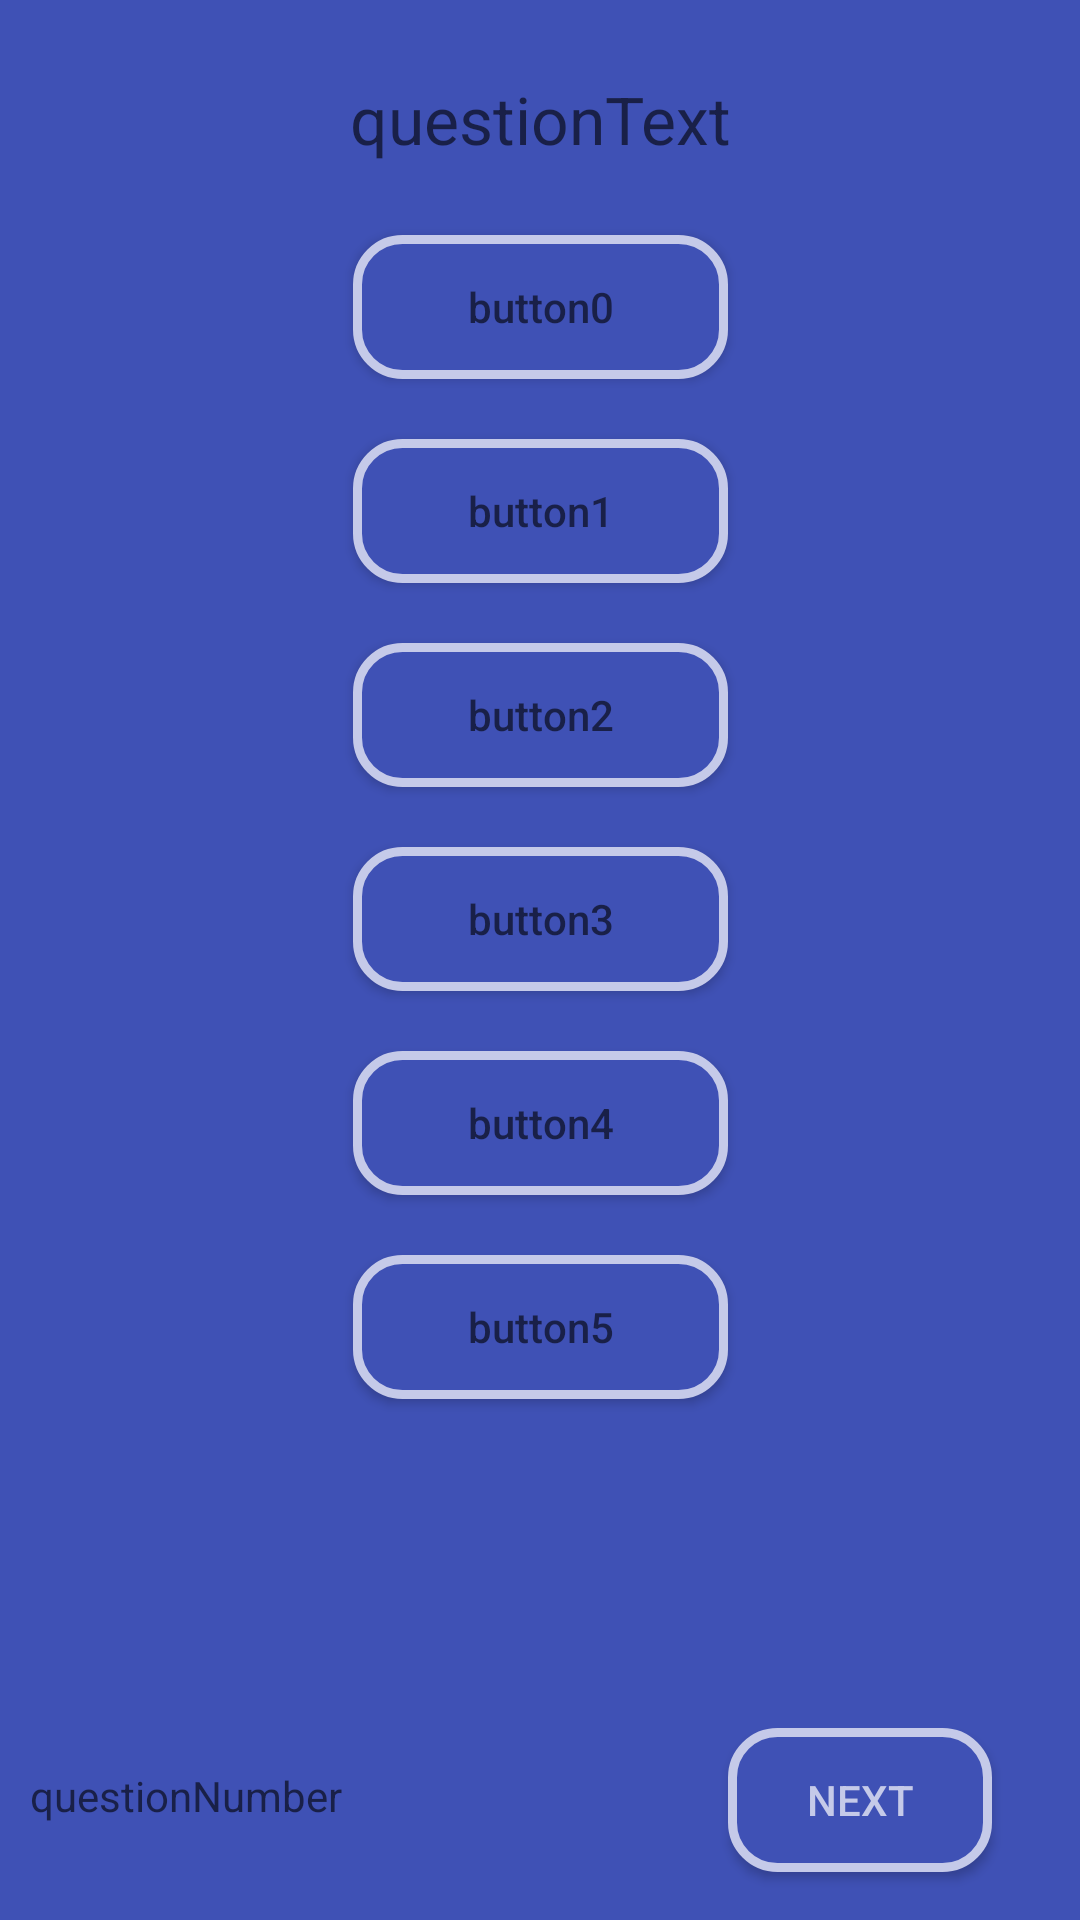

The Android layout XML behind this screen, and the referenced resources:
<!-- AndroidManifest.xml: application theme AppTheme.NoActionBar -->
<!-- res/layout/fragment_verb_game.xml -->
<android.support.constraint.ConstraintLayout xmlns:android="http://schemas.android.com/apk/res/android"
                                             xmlns:app="http://schemas.android.com/apk/res-auto"
                                             xmlns:tools="http://schemas.android.com/tools"
                                             android:layout_width="match_parent"
                                             android:layout_height="match_parent"
                                             tools:context="com.newnham.app.GCSE_Latin.view.VerbGameFragment">

    <TextView
        android:id="@+id/questionText"
        android:hint="questionText"
        android:textAppearance="?android:attr/textAppearanceLarge"
        android:textColor="@color/colorAccent"
        android:gravity="center"
        android:layout_width="wrap_content"
        android:layout_height="wrap_content"
        tools:layout_constraintTop_creator="1"
        tools:layout_constraintRight_creator="1"
        app:layout_constraintRight_toRightOf="parent"
        android:layout_marginTop="25dp"
        tools:layout_constraintLeft_creator="1"
        app:layout_constraintLeft_toLeftOf="parent"
        app:layout_constraintTop_toTopOf="parent"/>

    <Button
        android:id="@+id/button0"
        android:background="@drawable/button_rounded"
        android:textColor="@color/colorAccent"
        android:hint="button0"
        android:layout_width="125dp"
        android:layout_height="wrap_content"
        tools:layout_constraintTop_creator="1"
        tools:layout_constraintRight_creator="1"
        app:layout_constraintRight_toRightOf="parent"
        android:layout_marginTop="24dp"
        app:layout_constraintTop_toBottomOf="@+id/questionText"
        tools:layout_constraintLeft_creator="1"
        app:layout_constraintLeft_toLeftOf="parent"/>

    <Button
        android:id="@+id/button1"
        android:background="@drawable/button_rounded"
        android:textColor="@color/colorAccent"
        android:hint="button1"
        android:layout_width="0dp"
        android:layout_height="wrap_content"
        tools:layout_constraintTop_creator="1"
        tools:layout_constraintRight_creator="1"
        app:layout_constraintRight_toRightOf="@+id/button0"
        android:layout_marginTop="20dp"
        app:layout_constraintTop_toBottomOf="@+id/button0"
        tools:layout_constraintLeft_creator="1"
        app:layout_constraintLeft_toLeftOf="@+id/button0"/>

    <Button
        android:id="@+id/button2"
        android:background="@drawable/button_rounded"
        android:textColor="@color/colorAccent"
        android:hint="button2"
        android:layout_width="0dp"
        android:layout_height="wrap_content"
        tools:layout_constraintTop_creator="1"
        tools:layout_constraintRight_creator="1"
        app:layout_constraintRight_toRightOf="@+id/button1"
        android:layout_marginTop="20dp"
        app:layout_constraintTop_toBottomOf="@+id/button1"
        tools:layout_constraintLeft_creator="1"
        app:layout_constraintLeft_toLeftOf="@+id/button1"/>

    <Button
        android:id="@+id/button3"
        android:background="@drawable/button_rounded"
        android:textColor="@color/colorAccent"
        android:hint="button3"
        android:layout_width="0dp"
        android:layout_height="wrap_content"
        tools:layout_constraintTop_creator="1"
        tools:layout_constraintRight_creator="1"
        app:layout_constraintRight_toRightOf="@+id/button2"
        android:layout_marginTop="20dp"
        app:layout_constraintTop_toBottomOf="@+id/button2"
        tools:layout_constraintLeft_creator="1"
        app:layout_constraintLeft_toLeftOf="@+id/button2"/>

    <Button
        android:id="@+id/button4"
        android:background="@drawable/button_rounded"
        android:textColor="@color/colorAccent"
        android:hint="button4"
        android:layout_width="0dp"
        android:layout_height="wrap_content"
        tools:layout_constraintTop_creator="1"
        tools:layout_constraintRight_creator="1"
        app:layout_constraintRight_toRightOf="@+id/button3"
        android:layout_marginTop="20dp"
        app:layout_constraintTop_toBottomOf="@+id/button3"
        tools:layout_constraintLeft_creator="1"
        app:layout_constraintLeft_toLeftOf="@+id/button3"/>

    <Button
        android:id="@+id/button5"
        android:background="@drawable/button_rounded"
        android:textColor="@color/colorAccent"
        android:hint="button5"
        android:layout_width="0dp"
        android:layout_height="wrap_content"
        tools:layout_constraintTop_creator="1"
        tools:layout_constraintRight_creator="1"
        app:layout_constraintRight_toRightOf="@+id/button4"
        android:layout_marginTop="20dp"
        app:layout_constraintTop_toBottomOf="@+id/button4"
        tools:layout_constraintLeft_creator="1"
        app:layout_constraintLeft_toLeftOf="@+id/button4"/>


    <TextView
        android:id="@+id/questionNumber"
        android:textColor="@color/colorAccent"
        android:hint="questionNumber"
        android:layout_width="wrap_content"
        android:layout_height="wrap_content"
        tools:layout_constraintTop_creator="1"
        android:layout_marginStart="10dp"
        tools:layout_constraintLeft_creator="1"
        app:layout_constraintLeft_toLeftOf="parent"
        android:layout_marginLeft="5dp"
        app:layout_constraintBottom_toBottomOf="parent"
        android:layout_marginBottom="32dp"/>

    <Button
        android:id="@+id/buttonNext"
        android:background="@drawable/button_rounded"
        android:text="@string/next"
        android:textColor="@color/colorAccent"
        android:layout_width="88dp"
        android:layout_height="wrap_content"
        tools:layout_constraintBottom_creator="1"
        android:layout_marginStart="65dp"
        app:layout_constraintBottom_toBottomOf="parent"
        tools:layout_constraintLeft_creator="1"
        android:layout_marginBottom="16dp"
        android:layout_marginRight="7dp"
        app:layout_constraintRight_toRightOf="parent"
        android:layout_marginLeft="8dp"
        app:layout_constraintLeft_toLeftOf="parent"
        app:layout_constraintHorizontal_bias="0.889"/>


</android.support.constraint.ConstraintLayout>
<!-- resources referenced by this layout -->
<resources>
  <color name="colorAccent">@color/colorIndigoAccent</color>
  <!-- drawable button_rounded (drawable) -->
  <?xml version="1.0" encoding="utf-8"?>
  <selector xmlns:android="http://schemas.android.com/apk/res/android">
  
      <item>
          <shape>
              <solid android:color="@color/colorPrimary"/>
  
              <stroke android:color="@color/colorIndigoAccent"
                      android:width="3dp"/>
  
              <corners android:radius="15dp"/>
  
          </shape>
      </item>
  
  
  
  
  
  </selector>
  <string name="next">Next</string>
  <style name="AppTheme.NoActionBar">
          <item name="windowActionBar">false</item>
          <item name="windowNoTitle">true</item>
  
          <item name="android:background">@color/colorPrimary</item>
          <item name="colorPrimary">@color/colorPrimaryDark</item>
          <item name="colorPrimaryDark">@color/colorPrimaryDark</item>
          <item name="colorAccent">@color/colorAccent</item>
          <item name="android:actionMenuTextColor">@color/colorAccent</item>
          <item name="android:textColor">@color/colorAccent</item>
      </style>
  <color name="colorIndigoAccent">#C5CAE9</color>
  <color name="colorPrimary">@color/colorIndigo</color>
  <color name="colorPrimaryDark">@color/colorIndigoDark</color>
  <color name="colorIndigo">#3F51B5</color>
  <color name="colorIndigoDark">#303F9F</color>
</resources>
